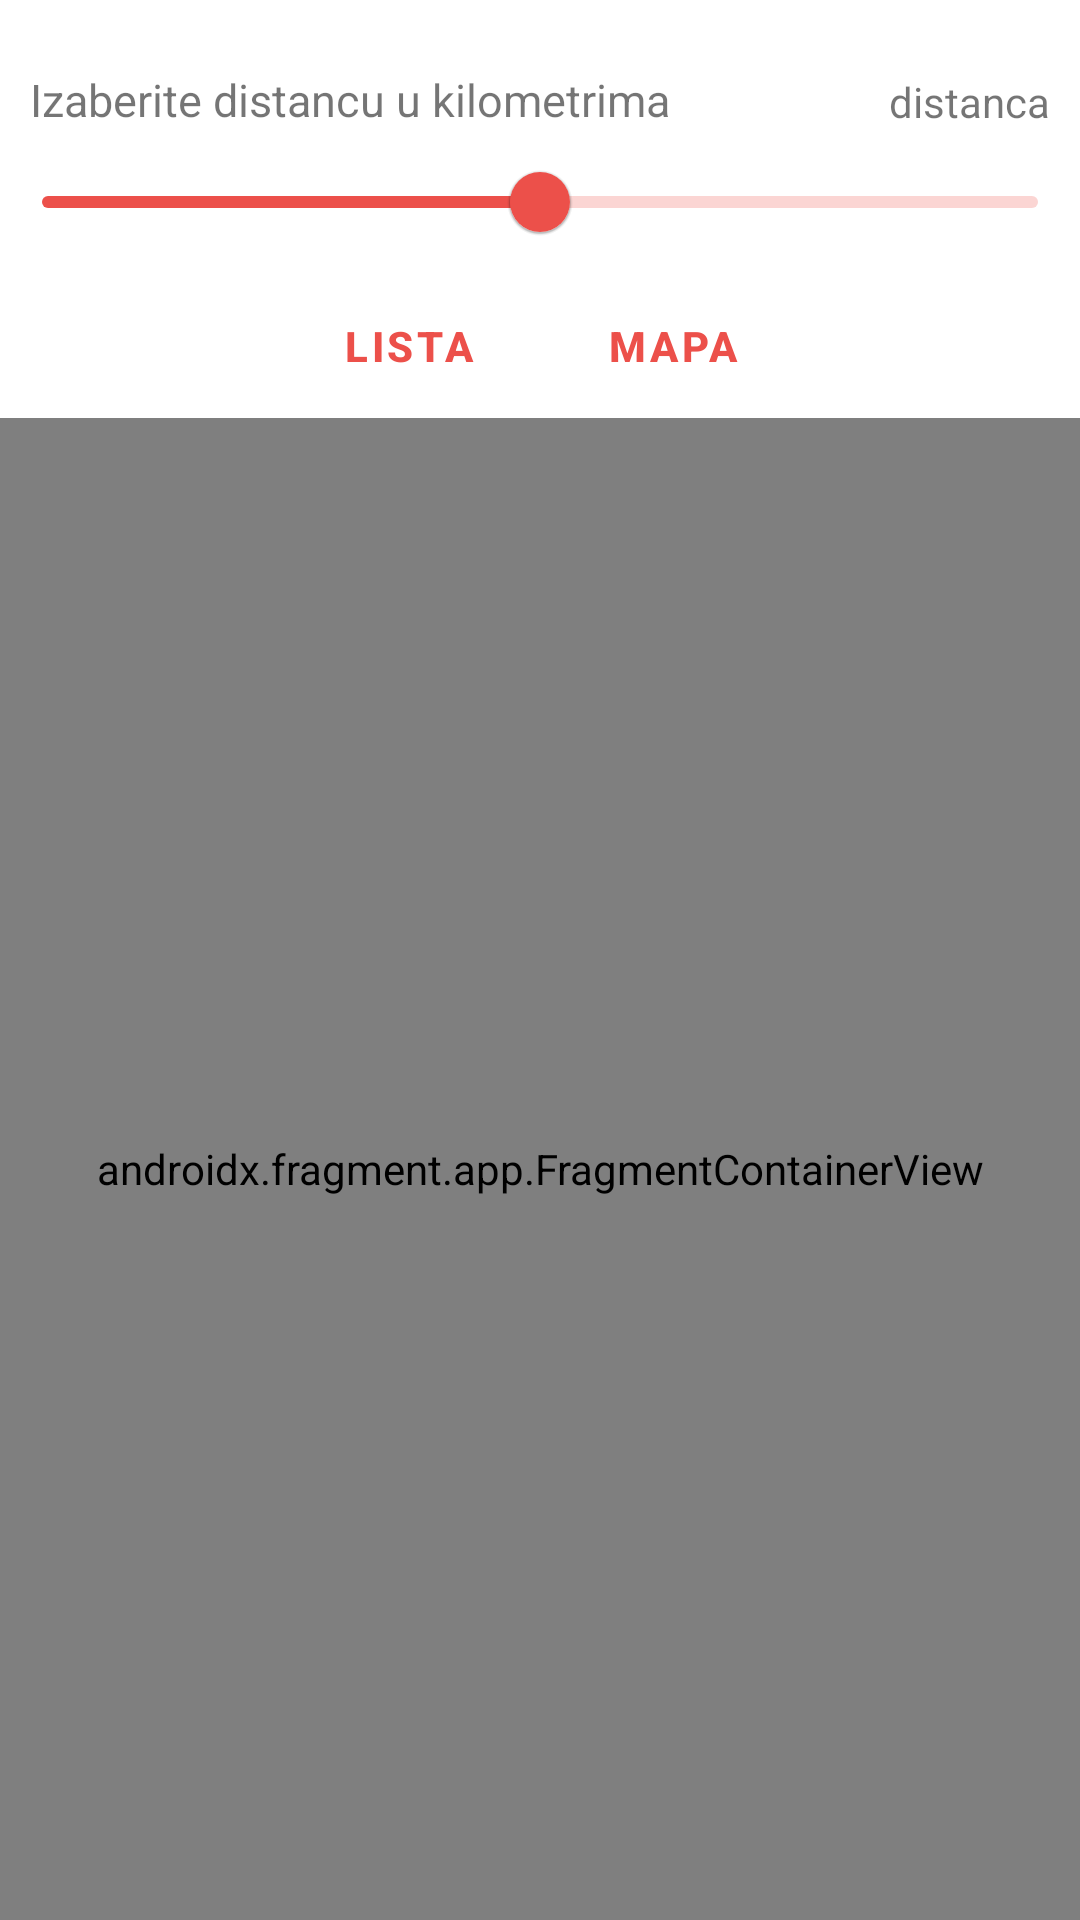

Write the Android layout XML for this screen, with the resource values it uses.
<!-- AndroidManifest.xml: application theme Theme.QmsApp -->
<!-- res/layout/fragment_category.xml -->
<?xml version="1.0" encoding="utf-8"?>
<LinearLayout xmlns:android="http://schemas.android.com/apk/res/android"
    xmlns:tools="http://schemas.android.com/tools"
    android:layout_width="match_parent"
    android:layout_height="match_parent"
    tools:context=".CategoryFragment"
    android:orientation="vertical"
    xmlns:app="http://schemas.android.com/apk/res-auto">
    <LinearLayout
        android:layout_width="match_parent"
        android:layout_height="wrap_content"
        android:orientation="horizontal">
    <TextView
        android:layout_width="wrap_content"
        android:layout_height="wrap_content"
        android:text="Izaberite distancu u kilometrima"
        android:textSize="15dp"
        android:paddingTop="15dp"
        android:paddingStart="10dp"
        android:layout_marginTop="8dp"
        android:gravity="left|center"/>
        <TextView
            android:id="@+id/distanceValueTextView"
            android:layout_width="0dp"
            android:layout_weight="1"
            android:layout_height="match_parent"
            android:text="distanca"
            android:gravity="right|bottom"
            android:paddingRight="10dp"/>
    </LinearLayout>

    <com.google.android.material.slider.Slider
        android:id="@+id/radiusSlider"
        android:layout_width="match_parent"
        android:layout_height="wrap_content"
        android:contentDescription="Distance"
        android:value="5.0"
        android:valueFrom="0.0"
        android:valueTo="10.0"
        app:labelStyle="@style/MySlider"
        app:labelBehavior="gone"
        />


    <LinearLayout
        android:id="@+id/toggleButton"
         android:layout_height="wrap_content"
        android:layout_width="match_parent"
        android:layout_gravity="center"
        android:orientation="horizontal"
        android:gravity="center"
        >
        <Button
            style="?attr/materialButtonOutlinedStyle"
            android:id="@+id/buttonListPreview"
            android:layout_width="wrap_content"
            android:layout_height="wrap_content"
            android:text="Lista"
            android:textStyle="bold"

            />
        <Button
            style="?attr/materialButtonOutlinedStyle"
            android:id="@+id/buttonMapPreview"
            android:layout_width="wrap_content"
            android:layout_height="wrap_content"
            android:text="Mapa"
            android:textStyle="bold"
            />

    </LinearLayout>


    <androidx.fragment.app.FragmentContainerView
        android:id="@+id/preview_fragment_container"
        android:name="androidx.navigation.fragment.NavHostFragment"
        android:layout_width="match_parent"
        android:layout_height="0dp"
        android:layout_weight="1"
        app:defaultNavHost="true"
        app:navGraph="@navigation/home_nav_graph" />

</LinearLayout>
<!-- resources referenced by this layout -->
<resources>
  <style name="MySlider" parent="Widget.Material3.Slider">
          <item name="materialThemeOverlay">@style/ThemeOverlay.App.Slider</item>
          <item name="labelStyle">@style/Widget.App.Tooltip</item>
      </style>
  <style name="Theme.QmsApp" parent="Theme.MaterialComponents.DayNight">
          
          <item name="colorPrimary">@color/soft_red_500</item>
          <item name="colorPrimaryVariant">@color/soft_red_700</item>
          <item name="colorOnPrimary">@color/white</item>
          
          <item name="colorSecondary">@color/light_blue_500</item>
          <item name="colorSecondaryVariant">@color/light_blue_700</item>
          <item name="colorOnSecondary">@color/white</item>
          <item name="android:textColorPrimary">@color/black</item>
          
          <item name="android:statusBarColor">?attr/colorPrimaryVariant</item>
          <item name="actionBarTheme">@style/ThemeOverlay.Actionbar</item>
  
          
      </style>
  <style name="ThemeOverlay.App.Slider" parent="">
          <item name="colorPrimary">@color/soft_red_500</item>
          <item name="colorOnPrimary">@color/white</item>
          <item name="colorOnSurface">@color/soft_red_300</item>
      </style>
  <style name="Widget.App.Tooltip" parent="Widget.Material3.Tooltip">
          <item name="android:textAppearance">@style/TextAppearance.App.Tooltip</item>
          <item name="backgroundTint">@color/soft_red_700</item>
      </style>
  <color name="soft_red_500">#ec504a</color>
  <color name="soft_red_700">#cb3f41</color>
  <color name="white">#FFFFFFFF</color>
  <color name="light_blue_500">#00cdd4</color>
  <color name="light_blue_700">#00a6a8</color>
  <color name="black">#FF000000</color>
  <style name="ThemeOverlay.Actionbar" parent="ThemeOverlay.MaterialComponents.ActionBar.Surface">
          <item name="android:textColorPrimary">@color/white</item>
          <item name="colorControlNormal">@color/white</item>
      </style>
  <color name="soft_red_300">#dc7a7e</color>
  <style name="TextAppearance.App.Tooltip" parent="TextAppearance.Material3.BodySmall">
          <item name="android:textColor">@color/white</item>
          <item name="fontFamily">sans-serif</item>
          <item name="android:fontFamily">sans-serif</item>
      </style>
</resources>
